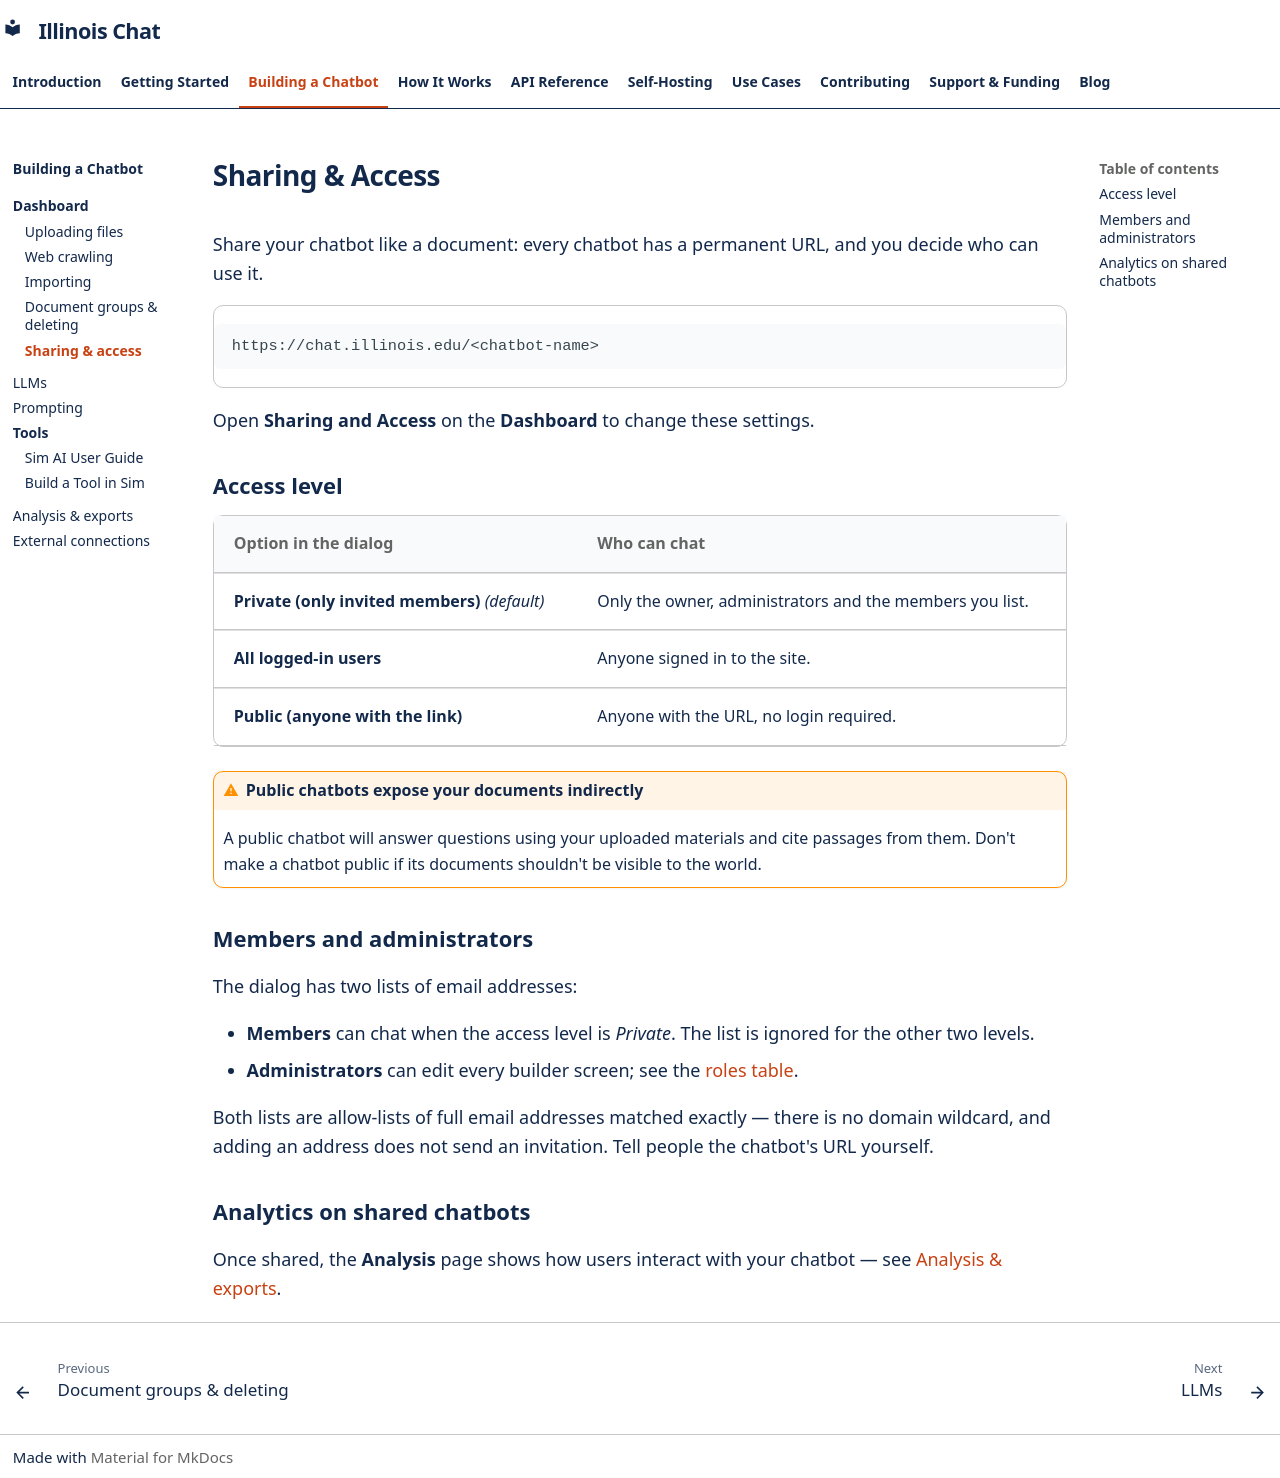

repository: Center-for-AI-Innovation/Illinois-Chat · page: building/dashboard/sharing-access/index.html · generator: mkdocs

# Sharing & Access

Share your chatbot like a document: every chatbot has a permanent URL, and you decide who can use it.

```
https://chat.illinois.edu/<chatbot-name>
```

Open **Sharing and Access** on the **Dashboard** to change these settings.

## Access level

| Option in the dialog | Who can chat |
| --- | --- |
| **Private (only invited members)** *(default)* | Only the owner, administrators and the members you list. |
| **All logged-in users** | Anyone signed in to the site. |
| **Public (anyone with the link)** | Anyone with the URL, no login required. |

!!! warning "Public chatbots expose your documents indirectly"
    A public chatbot will answer questions using your uploaded materials and cite passages from them. Don't make a chatbot public if its documents shouldn't be visible to the world.

## Members and administrators

The dialog has two lists of email addresses:

- **Members** can chat when the access level is *Private*. The list is ignored for the other two levels.
- **Administrators** can edit every builder screen; see the [roles table](../index.md#roles).

Both lists are allow-lists of full email addresses matched exactly — there is no domain wildcard, and adding an address does not send an invitation. Tell people the chatbot's URL yourself.

## Analytics on shared chatbots

Once shared, the **Analysis** page shows how users interact with your chatbot — see [Analysis & exports](../analysis-exports.md).
